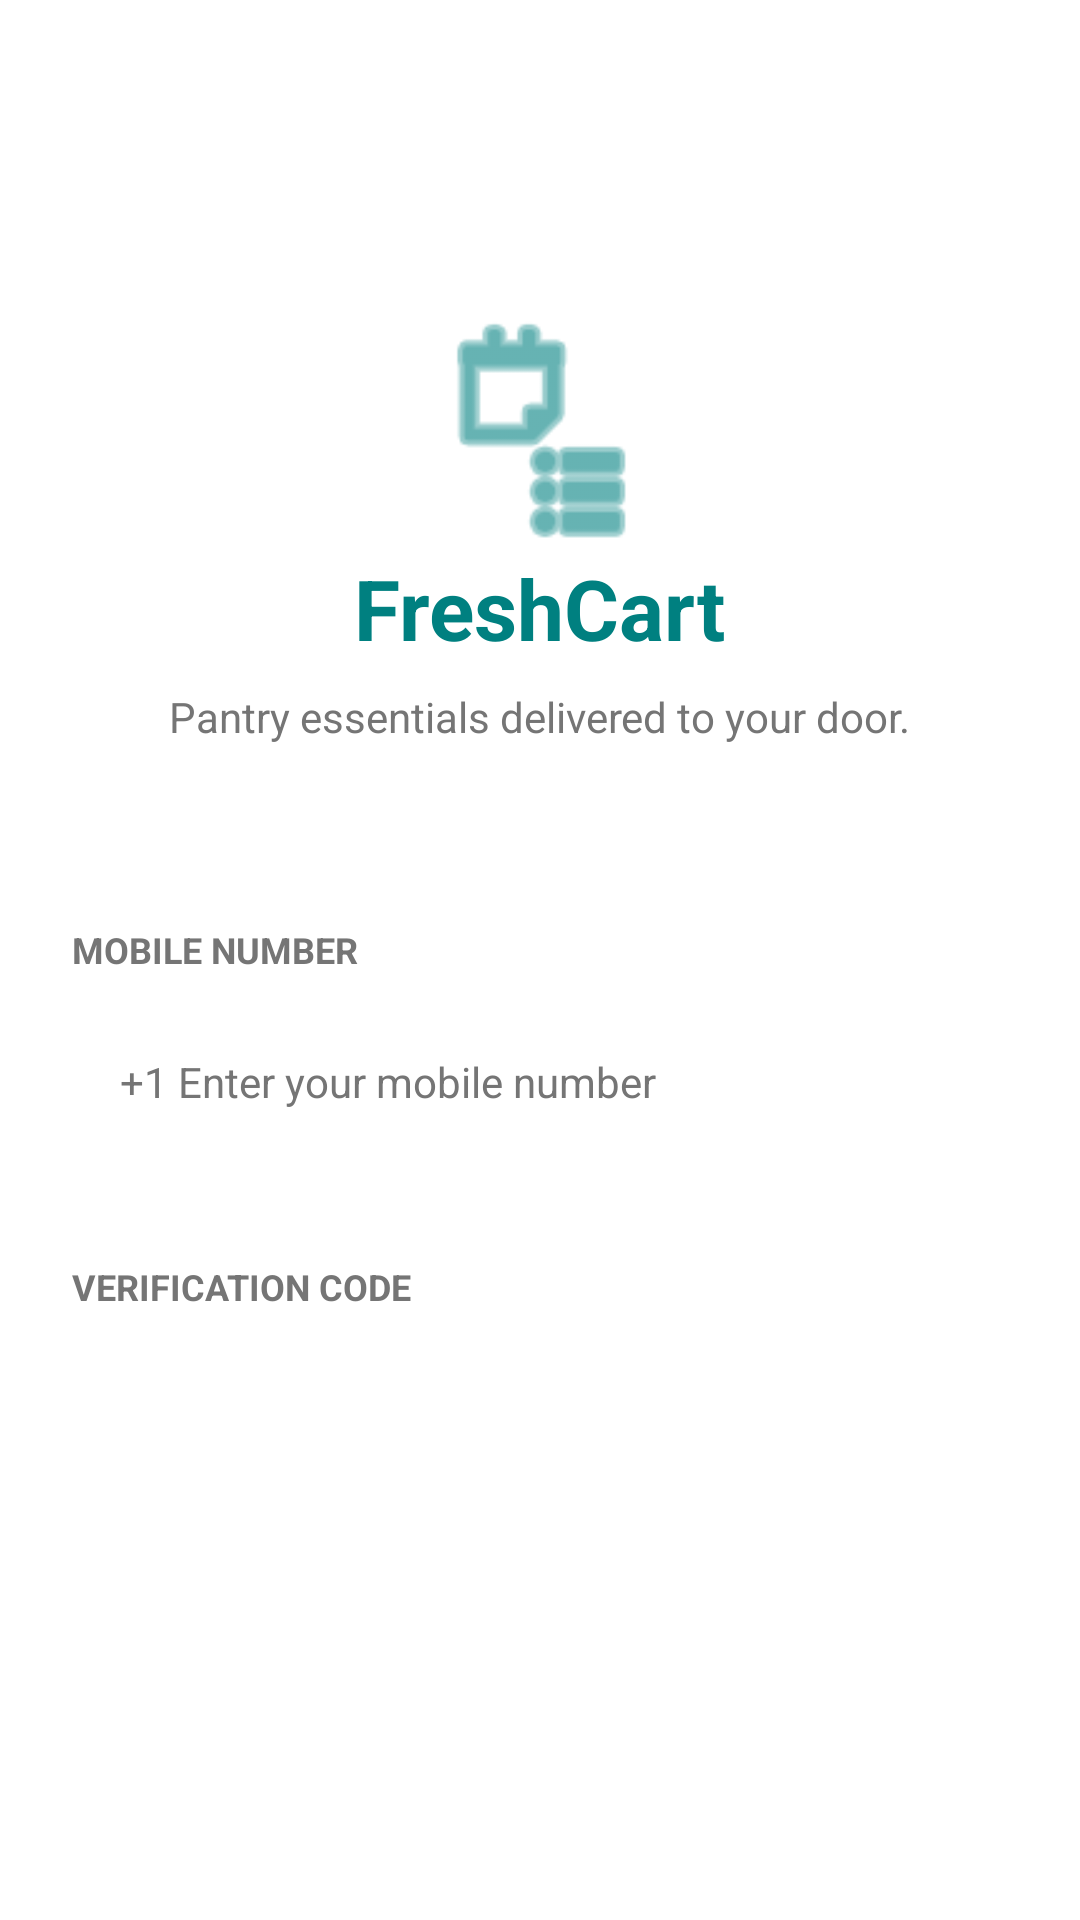

The Android layout XML behind this screen, and the referenced resources:
<!-- AndroidManifest.xml: application theme Theme.OceanXGroceryApp -->
<!-- res/layout/activity_login.xml -->
<?xml version="1.0" encoding="utf-8"?>
<androidx.constraintlayout.widget.ConstraintLayout xmlns:android="http://schemas.android.com/apk/res/android"
    xmlns:app="http://schemas.android.com/apk/res-auto"
    android:layout_width="match_parent"
    android:layout_height="match_parent"
    android:background="@color/colorBackground"
    android:padding="24dp">

    <ImageView
        android:id="@+id/ivLogo"
        android:layout_width="80dp"
        android:layout_height="80dp"
        android:layout_marginTop="80dp"
        android:src="@android:drawable/ic_menu_agenda"
        app:tint="@color/colorPrimary"
        app:layout_constraintTop_toTopOf="parent"
        app:layout_constraintStart_toStartOf="parent"
        app:layout_constraintEnd_toEndOf="parent" />

    <TextView
        android:id="@+id/tvLogoText"
        android:layout_width="wrap_content"
        android:layout_height="wrap_content"
        android:text="FreshCart"
        android:textSize="28sp"
        android:textStyle="bold"
        android:textColor="@color/colorPrimary"
        app:layout_constraintTop_toBottomOf="@id/ivLogo"
        app:layout_constraintStart_toStartOf="parent"
        app:layout_constraintEnd_toEndOf="parent" />

    <TextView
        android:id="@+id/tvSubtitle"
        android:layout_width="wrap_content"
        android:layout_height="wrap_content"
        android:text="Pantry essentials delivered to your door."
        android:textSize="14sp"
        android:textColor="@color/textColorSecondary"
        android:layout_marginTop="8dp"
        app:layout_constraintTop_toBottomOf="@id/tvLogoText"
        app:layout_constraintStart_toStartOf="parent"
        app:layout_constraintEnd_toEndOf="parent" />

    <TextView
        android:id="@+id/tvMobileLabel"
        android:layout_width="wrap_content"
        android:layout_height="wrap_content"
        android:text="MOBILE NUMBER"
        android:textSize="12sp"
        android:textStyle="bold"
        android:textColor="@color/textColorSecondary"
        android:layout_marginTop="60dp"
        app:layout_constraintTop_toBottomOf="@id/tvSubtitle"
        app:layout_constraintStart_toStartOf="parent" />

    <EditText
        android:id="@+id/etMobile"
        style="@style/AppInputField"
        android:layout_marginTop="8dp"
        android:hint="+1 Enter your mobile number"
        android:inputType="phone"
        app:layout_constraintTop_toBottomOf="@id/tvMobileLabel" />

    <TextView
        android:id="@+id/tvOtpLabel"
        android:layout_width="wrap_content"
        android:layout_height="wrap_content"
        android:text="VERIFICATION CODE"
        android:textSize="12sp"
        android:textStyle="bold"
        android:textColor="@color/textColorSecondary"
        android:layout_marginTop="32dp"
        app:layout_constraintTop_toBottomOf="@id/etMobile"
        app:layout_constraintStart_toStartOf="parent" />

    <LinearLayout
        android:id="@+id/layoutOtp"
        android:layout_width="match_parent"
        android:layout_height="wrap_content"
        android:layout_marginTop="12dp"
        android:orientation="horizontal"
        android:weightSum="4"
        app:layout_constraintTop_toBottomOf="@id/tvOtpLabel">

        <EditText
            android:id="@+id/otp1"
            android:layout_width="0dp"
            android:layout_height="60dp"
            android:layout_weight="1"
            android:layout_marginEnd="8dp"
            android:background="@drawable/bg_otp_box"
            android:gravity="center"
            android:inputType="number"
            android:maxLength="1" />

        <EditText
            android:id="@+id/otp2"
            android:layout_width="0dp"
            android:layout_height="60dp"
            android:layout_weight="1"
            android:layout_marginHorizontal="4dp"
            android:background="@drawable/bg_otp_box"
            android:gravity="center"
            android:inputType="number"
            android:maxLength="1" />

        <EditText
            android:id="@+id/otp3"
            android:layout_width="0dp"
            android:layout_height="60dp"
            android:layout_weight="1"
            android:layout_marginHorizontal="4dp"
            android:background="@drawable/bg_otp_box"
            android:gravity="center"
            android:inputType="number"
            android:maxLength="1" />

        <EditText
            android:id="@+id/otp4"
            android:layout_width="0dp"
            android:layout_height="60dp"
            android:layout_weight="1"
            android:layout_marginStart="8dp"
            android:background="@drawable/bg_otp_box"
            android:gravity="center"
            android:inputType="number"
            android:maxLength="1" />

    </LinearLayout>

    <Button
        android:id="@+id/btnVerify"
        style="@style/PrimaryButton"
        android:layout_width="match_parent"
        android:layout_height="56dp"
        android:text="Verify &amp; Continue"
        app:layout_constraintBottom_toBottomOf="parent"
        android:layout_marginBottom="40dp" />

</androidx.constraintlayout.widget.ConstraintLayout>
<!-- resources referenced by this layout -->
<resources>
  <color name="colorBackground">#FFFFFF</color>
  <color name="colorPrimary">#008080</color>
  <color name="textColorSecondary">#757575</color>
  <style name="AppInputField">
          <item name="android:layout_width">match_parent</item>
          <item name="android:layout_height">56dp</item>
          <item name="android:background">@drawable/bg_input_rounded</item>
          <item name="android:paddingHorizontal">16dp</item>
          <item name="android:textColor">@color/textColorPrimary</item>
          <item name="android:textColorHint">@color/textColorSecondary</item>
          <item name="android:textSize">14sp</item>
      </style>
  <style name="PrimaryButton" parent="Widget.MaterialComponents.Button">
          <item name="android:layout_width">match_parent</item>
          <item name="android:layout_height">56dp</item>
          <item name="backgroundTint">@color/colorPrimary</item>
          <item name="android:textColor">@color/white</item>
          <item name="android:textAllCaps">false</item>
          <item name="android:textSize">16sp</item>
          <item name="android:textStyle">bold</item>
          <item name="cornerRadius">8dp</item>
          <item name="elevation">0dp</item>
      </style>
  <style name="Theme.OceanXGroceryApp" parent="Theme.MaterialComponents.DayNight.NoActionBar">
          
          <item name="colorPrimary">@color/colorPrimary</item>
          <item name="colorPrimaryVariant">@color/colorPrimary</item>
          <item name="colorOnPrimary">@color/white</item>
          
          <item name="colorSecondary">@color/colorSecondary</item>
          <item name="colorSecondaryVariant">@color/colorSecondary</item>
          <item name="colorOnSecondary">@color/textColorPrimary</item>
          
          <item name="android:statusBarColor">?attr/colorPrimaryVariant</item>
          
      </style>
  <color name="textColorPrimary">#1A1A1A</color>
  <color name="white">#FFFFFF</color>
  <color name="colorSecondary">#F8F9FA</color>
</resources>
